Dataset: Augmented (GitHub, Leo-Thomas/K-Pipelines). Classes: corrosion, no corrosion.

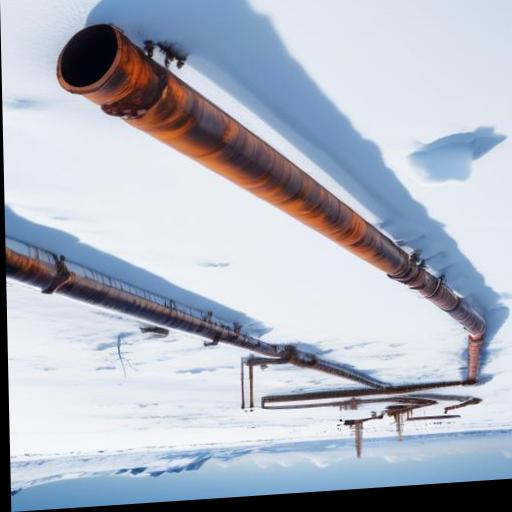
Label: corrosion

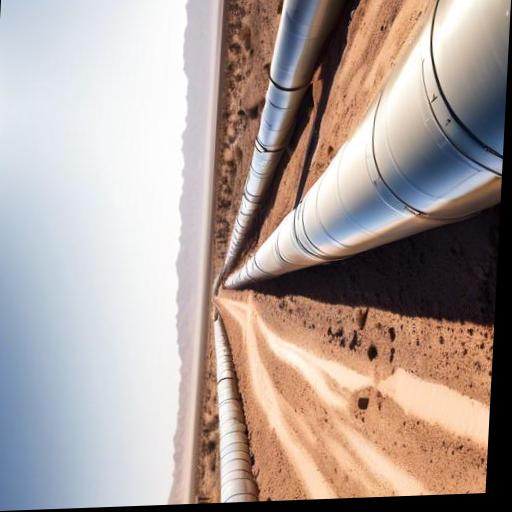
Label: no corrosion

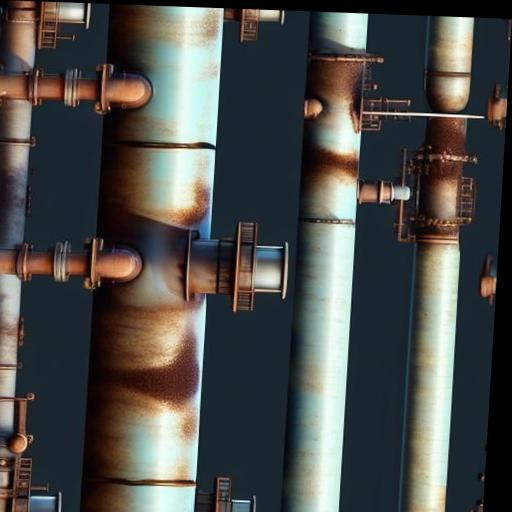
Label: corrosion

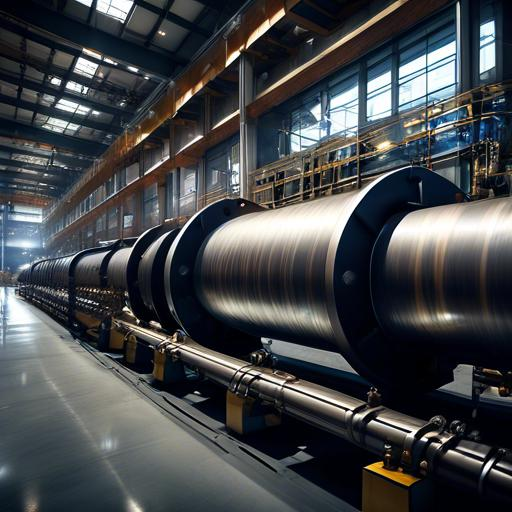
Label: no corrosion

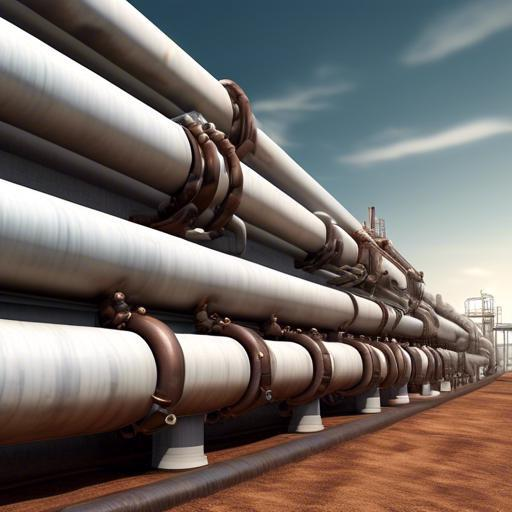
Label: no corrosion

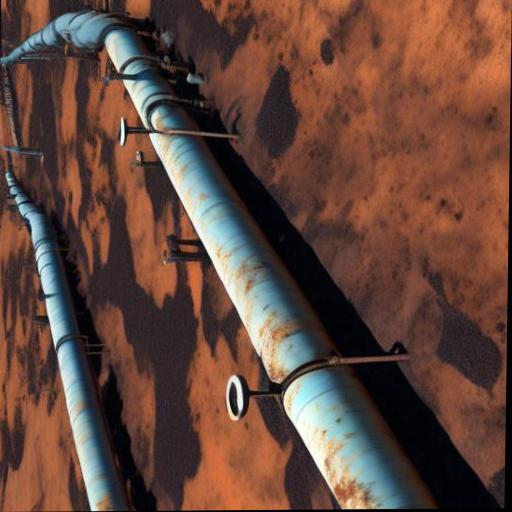
Label: corrosion
